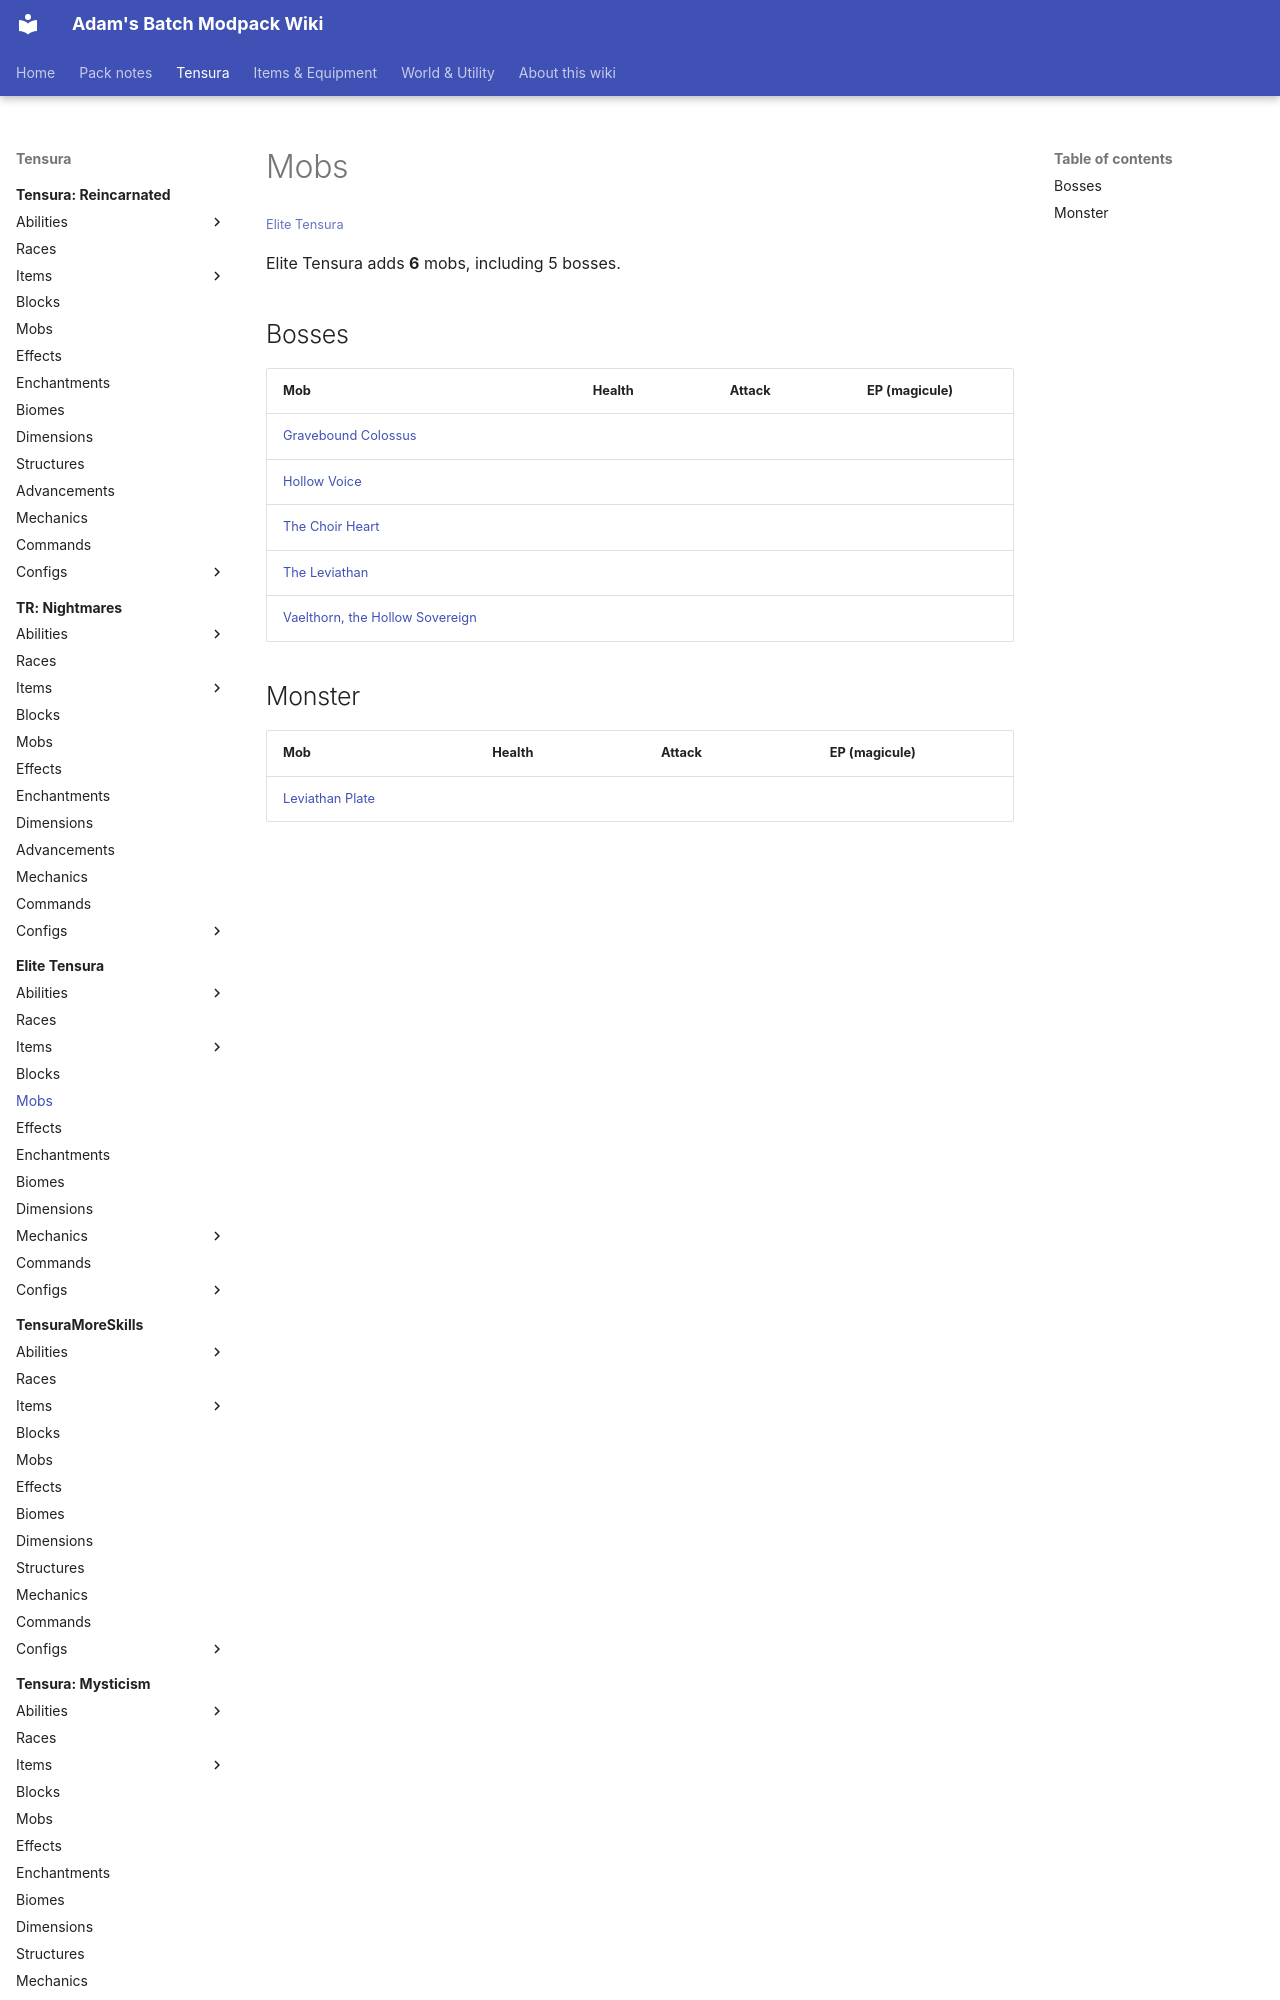

repository: Proteus-Nell/Adams-Batch-MC-Modpack-Wiki · page: elite-tensura/mobs/index.html · generator: mkdocs

# Mobs

<small>[Elite Tensura](../index.md)</small>

Elite Tensura adds **6** mobs, including 5 bosses.

## Bosses

| Mob | Health | Attack | EP (magicule) |
|---|---|---|---|
| [Gravebound Colossus](gravebound-colossus.md) |  |  |  |
| [Hollow Voice](choir-voice.md) |  |  |  |
| [The Choir Heart](choir-heart.md) |  |  |  |
| [The Leviathan](leviathan.md) |  |  |  |
| [Vaelthorn, the Hollow Sovereign](lich-
